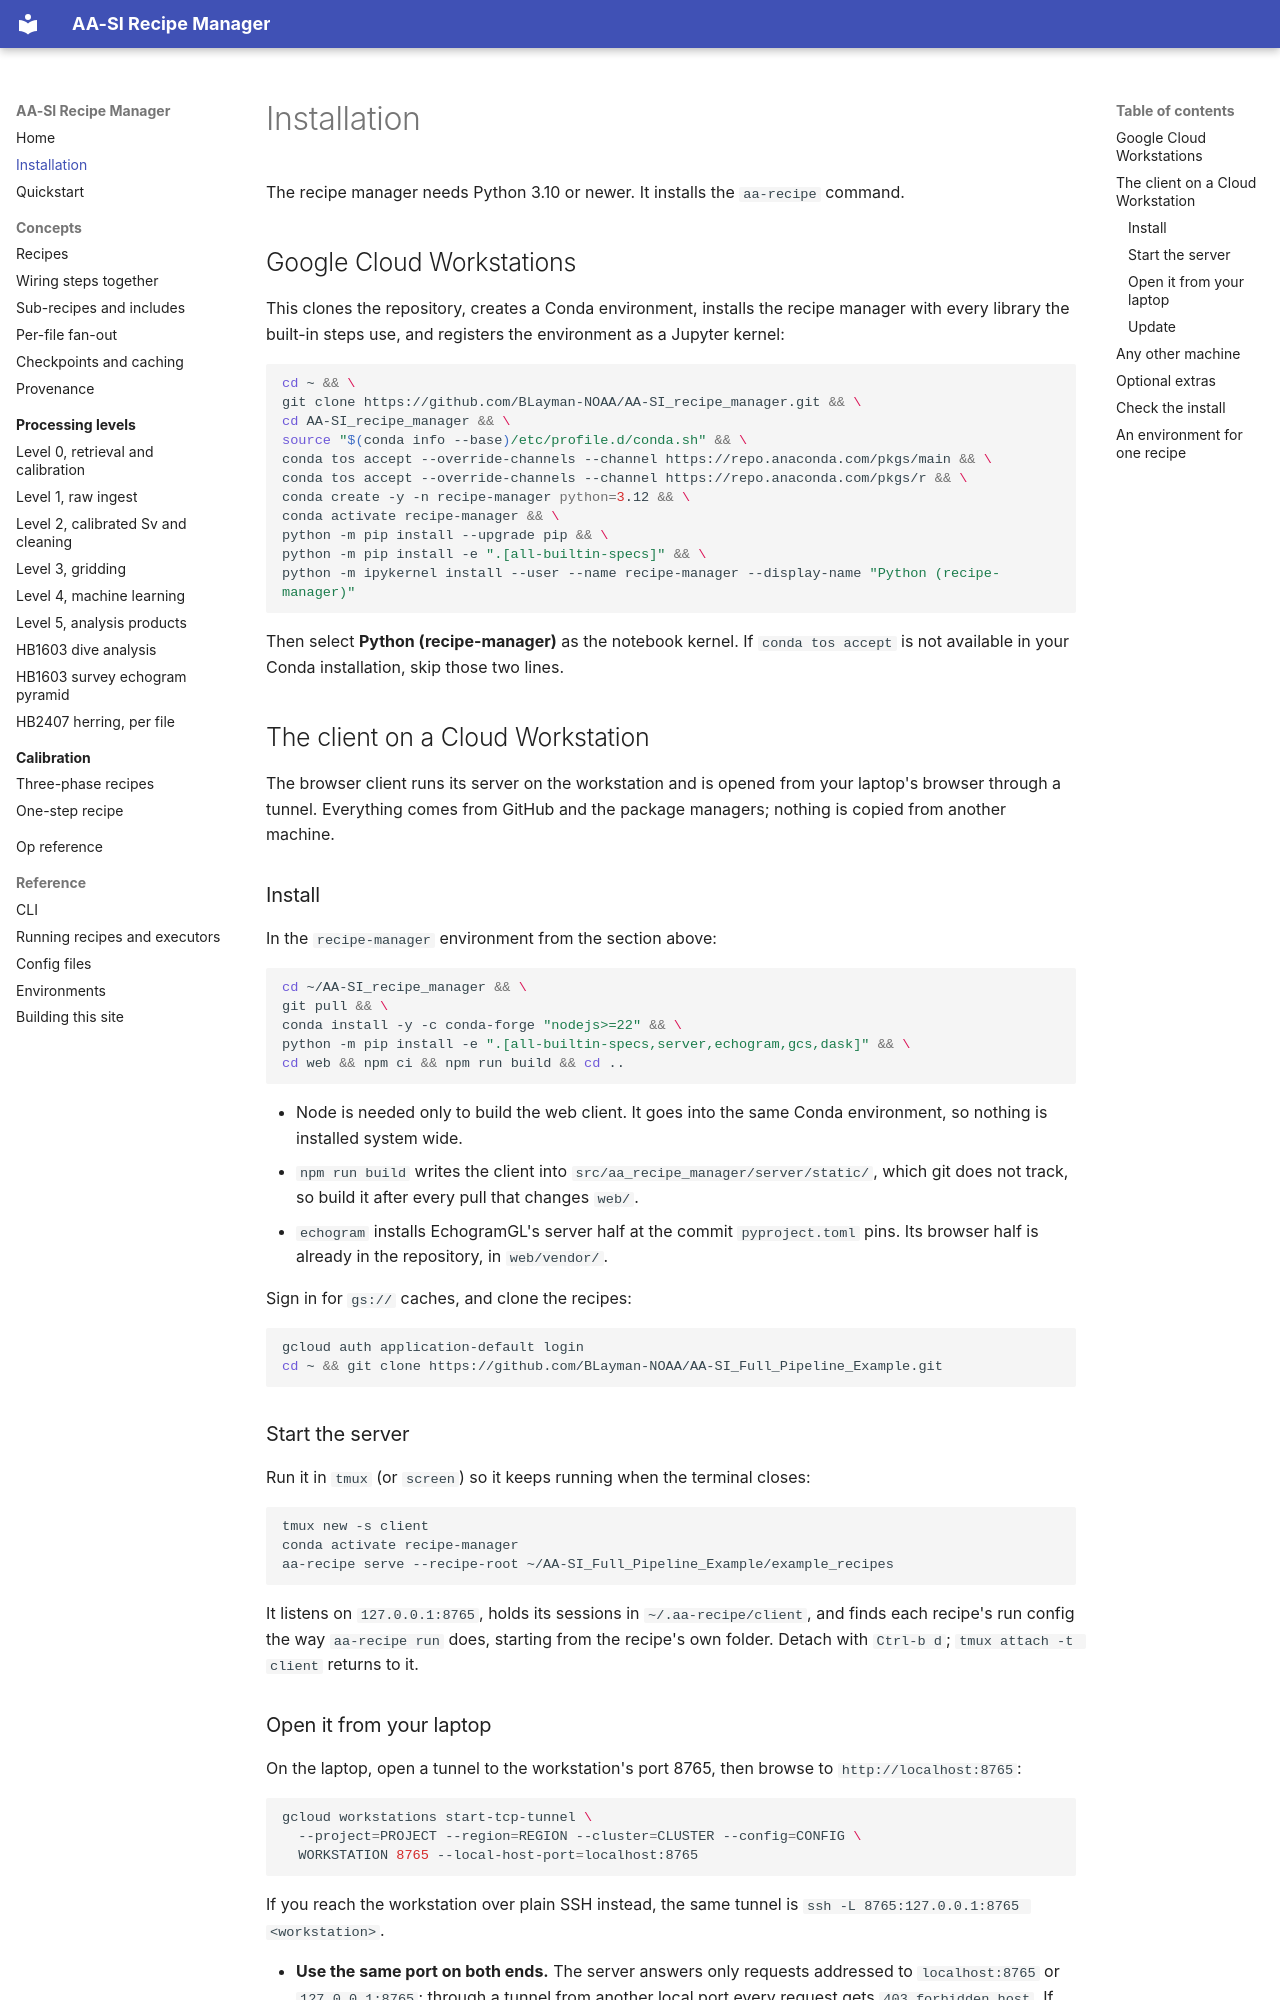

repository: BLayman-NOAA/AA-SI_recipe_manager · page: installation/index.html · generator: mkdocs

# Installation

The recipe manager needs Python 3.10 or newer. It installs the `aa-recipe`
command.

## Google Cloud Workstations

This clones the repository, creates a Conda environment, installs the recipe
manager with every library the built-in steps use, and registers the
environment as a Jupyter kernel:

```bash
cd ~ && \
git clone https://github.com/BLayman-NOAA/AA-SI_recipe_manager.git && \
cd AA-SI_recipe_manager && \
source "$(conda info --base)/etc/profile.d/conda.sh" && \
conda tos accept --override-channels --channel https://repo.anaconda.com/pkgs/main && \
conda tos accept --override-channels --channel https://repo.anaconda.com/pkgs/r && \
conda create -y -n recipe-manager python=3.12 && \
conda activate recipe-manager && \
python -m pip install --upgrade pip && \
python -m pip install -e ".[all-builtin-specs]" && \
python -m ipykernel install --user --name recipe-manager --display-name "Python (recipe-manager)"
```

Then select **Python (recipe-manager)** as the notebook kernel. If
`conda tos accept` is not available in your Conda installation, skip those two
lines.

## The client on a Cloud Workstation

The browser client runs its server on the workstation and is opened from your
laptop's browser through a tunnel. Everything comes from GitHub and the package
managers; nothing is copied from another machine.

### Install

In the `recipe-manager` environment from the section above:

```bash
cd ~/AA-SI_recipe_manager && \
git pull && \
conda install -y -c conda-forge "nodejs>=22" && \
python -m pip install -e ".[all-builtin-specs,server,echogram,gcs,dask]" && \
cd web && npm ci && npm run build && cd ..
```

- Node is needed only to build the web client. It goes into the same Conda
  environment, so nothing is installed system wide.
- `npm run build` writes the client into `src/aa_recipe_manager/server/static/`,
  which git does not track, so build it after every pull that changes `web/`.
- `echogram` installs EchogramGL's server half at the commit `pyproject.toml`
  pins. Its browser half is already in the repository, in `web/vendor/`.

Sign in for `gs://` caches, and clone the recipes:

```bash
gcloud auth application-default login
cd ~ && git clone https://github.com/BLayman-NOAA/AA-SI_Full_Pipeline_Example.git
```

### Start the server

Run it in `tmux` (or `screen`) so it keeps running when the terminal closes:

```bash
tmux new -s client
conda activate recipe-manager
aa-recipe serve --recipe-root ~/AA-SI_Full_Pipeline_Example/example_recipes
```

It listens on `127.0.0.1:8765`, holds its sessions in `~/.aa-recipe/client`,
and finds each recipe's run config the way `aa-recipe run` does, starting from
the recipe's own folder. Detach with `Ctrl-b d`; `tmux attach -t client`
returns to it.
